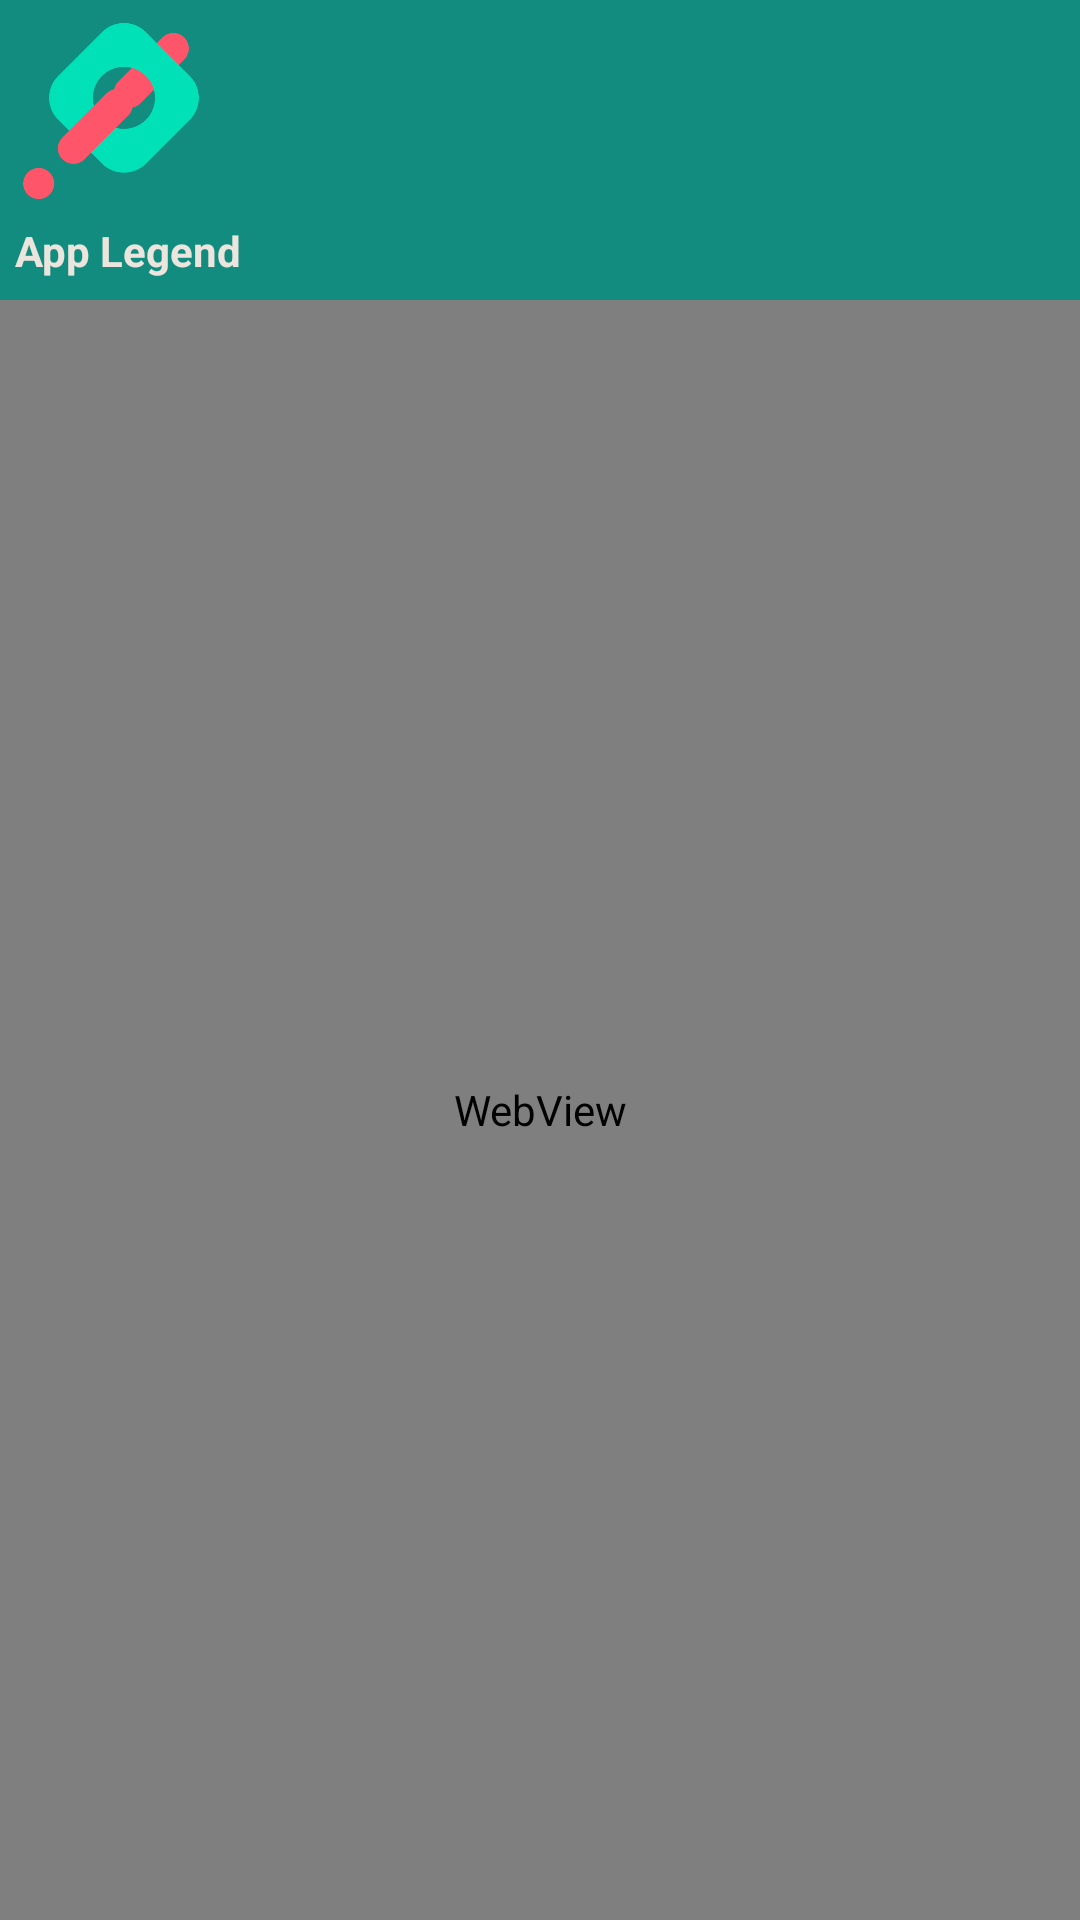

Layout XML and referenced resources for this Android screen:
<!-- AndroidManifest.xml: application theme Theme.AppCompat.NoActionBar -->
<!-- res/layout/activity_web_view.xml -->
<?xml version="1.0" encoding="utf-8"?>
<androidx.constraintlayout.widget.ConstraintLayout xmlns:android="http://schemas.android.com/apk/res/android"
    xmlns:app="http://schemas.android.com/apk/res-auto"
    xmlns:tools="http://schemas.android.com/tools"
    android:layout_width="match_parent"
    android:layout_height="match_parent"
    android:foreground="?attr/selectableItemBackgroundBorderless"
    android:background="#162530"
    android:backgroundTint="#128c7e"
    tools:context=".WebView">


    <ImageView
        android:id="@+id/nav_header_imageview"
        android:layout_width="64dp"
        android:layout_height="64dp"
        android:layout_marginTop="5dp"
        android:layout_marginStart="5dp"
        app:layout_constraintStart_toStartOf="parent"
        app:layout_constraintTop_toTopOf="parent"
        android:src="@drawable/logo" />

    <TextView
        android:id="@+id/nav_header_textview"
        android:layout_width="match_parent"
        android:layout_height="wrap_content"
        app:layout_constraintTop_toBottomOf="@+id/nav_header_imageview"
        android:textStyle="bold"
        android:text="App Legend"
        android:layout_marginTop="5dp"
        android:layout_marginStart="5dp"
        android:textAppearance="@style/TextAppearance.AppCompat.Body1"
        android:textColor="#ece5dd"/>
    <WebView
        android:id="@+id/webview"
        android:layout_marginTop="100dp"
        android:layout_width="match_parent"
        android:layout_height="match_parent"
        />

</androidx.constraintlayout.widget.ConstraintLayout>
<!-- resources referenced by this layout -->
<resources>
  <!-- drawable logo: png bitmap (drawable, 25695 bytes) -->
</resources>
